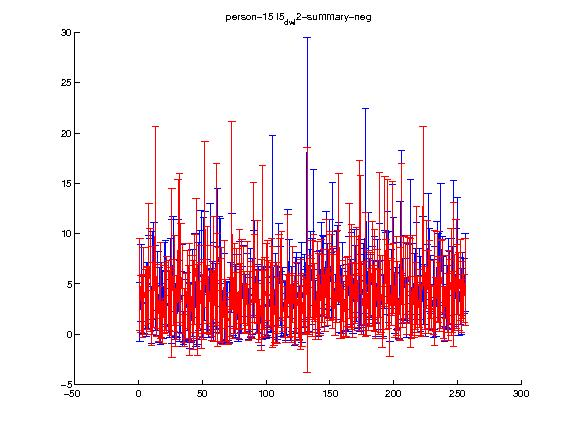

Source data for this figure (header and first rows):
1.000000, 2.000000, 3.000000, 4.000000, 5.000000, 6.000000, 7.000000, 8.000000, 9.000000, 10.000000, 11.000000, 12.000000, 13.000000, 14.000000, 15.000000, 16.000000, 17.000000, 18.000000, 19.000000, 20.000000, 21.000000, 22.000000, 23.000000, 24.000000
4.947, 3.004, 2.812, 4.278, 3.646, 3.323, 3.6, 7.018, 5.421, 1.606, 4.355, 3.905, 11.11, 2.256, 3.737, 2.004, 4.349, 1.473, 1.322, 3.489, 3.715, 3.946, 3.854, 3.361
4.557, 2.877, 3.105, 4.31, 2.773, 3.326, 3.088, 5.966, 5.106, 2.713, 4.35, 3.19, 9.516, 2.492, 3.196, 2.769, 4.793, 1.771, 2.262, 3.394, 3.371, 3.796, 3.469, 2.938
